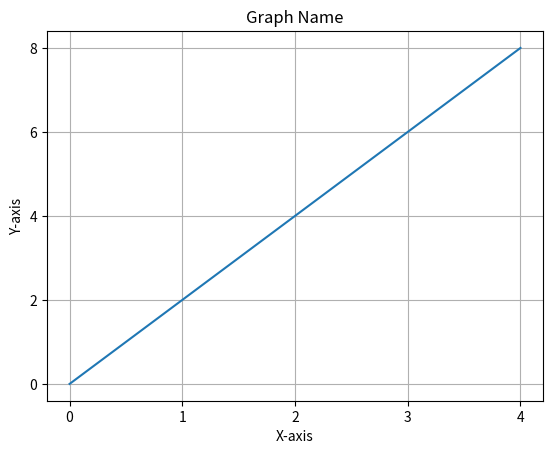

Generate this figure with matplotlib:
import matplotlib.pyplot as plt
import numpy as np

x= np.arange(5)
y= np.array([0, 2, 4, 6, 8])
print(x)
print(y)

plt.plot(x, y)
plt.title("Graph Name")
plt.xlabel("X-axis")
plt.ylabel("Y-axis")

plt.xticks([0,1,2,3,4])
plt.yticks([0,2,4,6,8])

plt.grid()
plt.show()